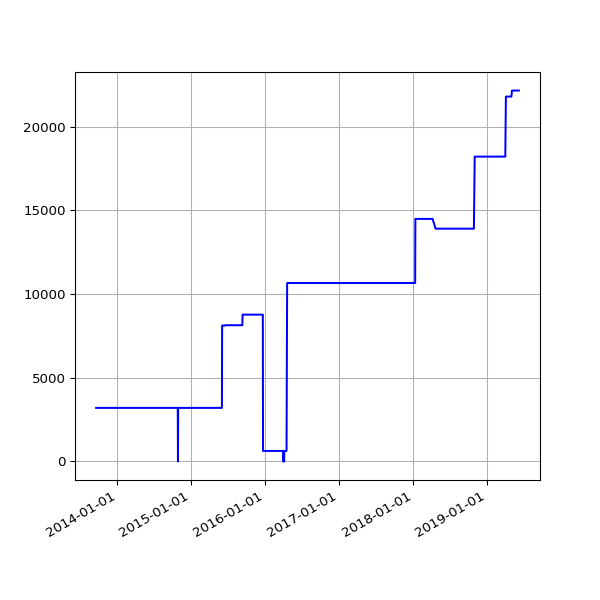

Values plotted in this chart, from the file beside it:
date, value
2013-09-19 02:16:07 +0100, 3201
2013-09-20 02:42:51 +0100, 3201
2013-09-21 02:35:34 +0100, 3201
2013-09-22 02:42:30 +0100, 3201
2013-09-23 14:45:25 +0100, 3201
2013-09-24 02:24:38 +0100, 3201
2013-09-25 02:24:18 +0100, 3201
2013-09-25 11:14:19 +0100, 3201
2013-09-25 15:24:36 +0100, 3201
2013-09-26 02:28:48 +0100, 3201
2013-09-27 03:04:57 +0100, 3201
2013-09-28 02:34:11 +0100, 3201
2013-09-29 02:37:28 +0100, 3201
2013-09-30 02:41:33 +0100, 3201
2013-10-01 02:48:10 +0100, 3201
2013-10-02 02:40:18 +0100, 3201
2013-10-03 02:50:49 +0100, 3201
2013-10-04 02:42:18 +0100, 3201
2013-10-05 02:35:24 +0100, 3201
2013-10-06 02:35:14 +0100, 3201
2013-10-07 02:36:02 +0100, 3201
2013-10-08 02:48:25 +0100, 3201
2013-10-09 02:44:15 +0100, 3201
2013-10-10 02:42:47 +0100, 3201
2013-10-11 02:43:24 +0100, 3201
2013-10-12 02:36:46 +0100, 3201
2013-10-13 02:34:49 +0100, 3201
2013-10-16 02:38:31 +0100, 3201
2013-10-17 02:38:11 +0100, 3201
2013-10-18 03:54:04 +0100, 3201
2013-10-19 04:22:37 +0100, 3201
2013-10-20 03:47:14 +0100, 3201
2013-10-21 03:33:15 +0100, 3201
2013-10-22 03:54:27 +0100, 3201
2013-10-23 04:08:12 +0100, 3201
2013-10-24 03:23:20 +0100, 3201
2013-10-25 03:49:11 +0100, 3201
2013-10-26 02:58:11 +0100, 3201
2013-10-27 04:56:02 +0000, 3201
2013-10-28 03:29:04 +0000, 3201
2013-10-29 03:34:38 +0000, 3201
2013-10-30 03:44:23 +0000, 3201
2013-10-31 04:16:06 +0000, 3201
2013-11-01 19:13:36 +0000, 3201
2013-11-04 10:02:58 +0000, 3201
2013-11-05 03:51:50 +0000, 3201
2013-11-06 03:39:36 +0000, 3201
2013-11-07 03:44:18 +0000, 3201
2013-11-08 03:49:56 +0000, 3201
2013-11-09 04:02:57 +0000, 3201
2013-11-10 03:28:18 +0000, 3201
2013-11-11 03:43:31 +0000, 3201
2013-11-12 04:09:49 +0000, 3201
2013-11-13 04:17:11 +0000, 3201
2013-11-14 03:34:20 +0000, 3201
2013-11-15 03:40:17 +0000, 3201
2013-11-16 03:32:06 +0000, 3201
2013-11-17 03:26:32 +0000, 3201
2013-11-18 03:40:30 +0000, 3201
2013-11-19 03:32:58 +0000, 3201
... 1,512 more rows
